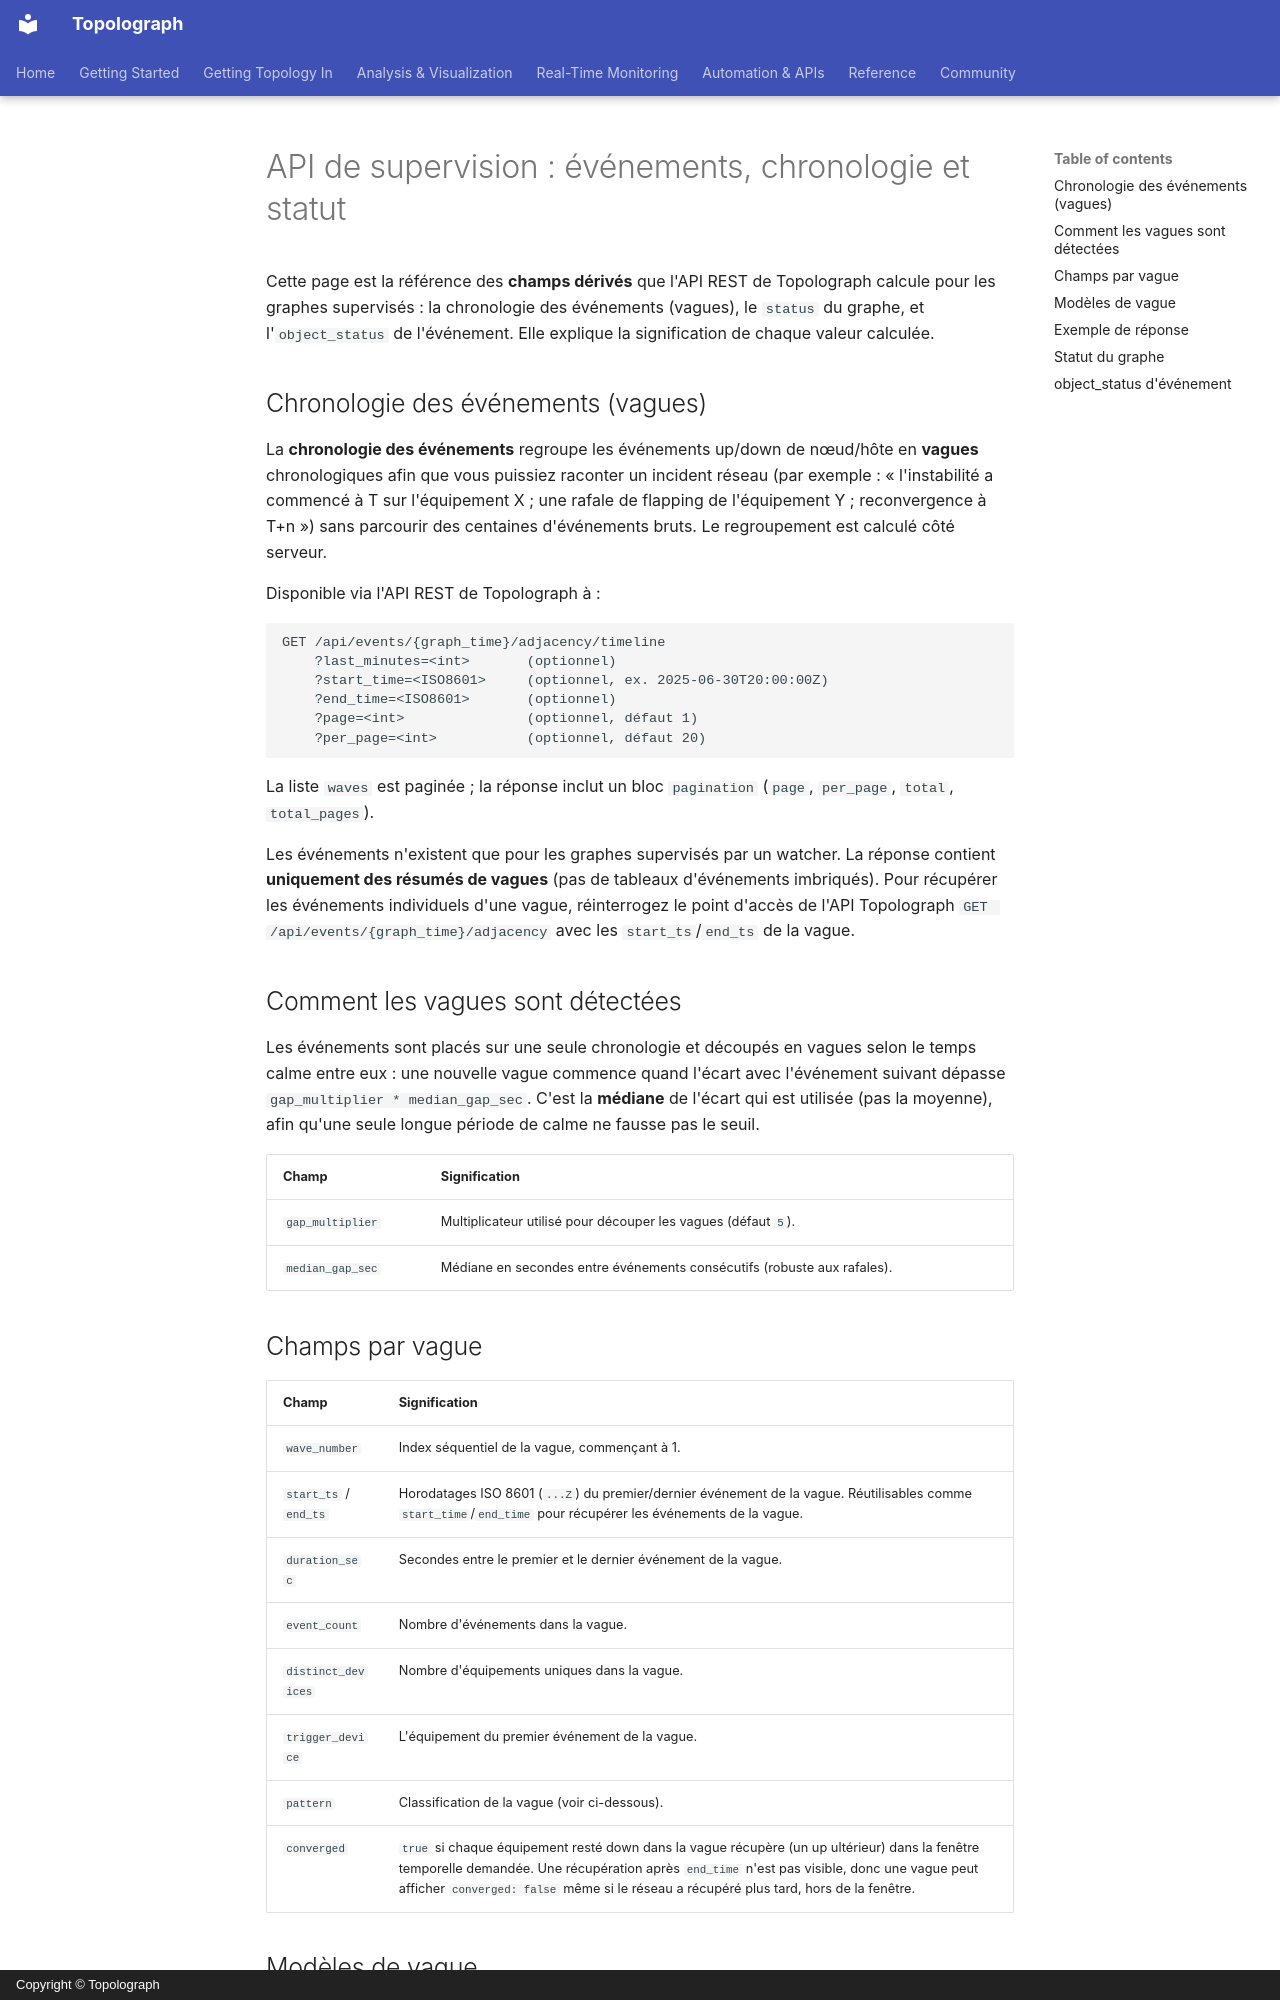

repository: Vadims06/topolograph · page: monitoring/events-timeline.fr/index.html · generator: mkdocs · copyright: Copyright © Topolograph

# API de supervision : événements, chronologie et statut

Cette page est la référence des **champs dérivés** que l'API REST de
Topolograph calcule pour les graphes supervisés : la chronologie des
événements (vagues), le `status` du graphe, et l'`object_status` de
l'événement. Elle explique la signification de chaque valeur calculée.

## Chronologie des événements (vagues)

La **chronologie des événements** regroupe les événements up/down de
nœud/hôte en **vagues** chronologiques afin que vous puissiez raconter un
incident réseau (par exemple : « l'instabilité a commencé à T sur
l'équipement X ; une rafale de flapping de l'équipement Y ; reconvergence
à T+n ») sans parcourir des centaines d'événements bruts. Le regroupement
est calculé côté serveur.

Disponible via l'API REST de Topolograph à :

```
GET /api/events/{graph_time}/adjacency/timeline
    ?last_minutes=<int>       (optionnel)
    ?start_time=<ISO8601>     (optionnel, ex. 2025-06-30T20:00:00Z)
    ?end_time=<ISO8601>       (optionnel)
    ?page=<int>               (optionnel, défaut 1)
    ?per_page=<int>           (optionnel, défaut 20)
```

La liste `waves` est paginée ; la réponse inclut un bloc `pagination`
(`page`, `per_page`, `total`, `total_pages`).

Les événements n'existent que pour les graphes supervisés par un watcher.
La réponse contient **uniquement des résumés de vagues** (pas de tableaux
d'événements imbriqués). Pour récupérer les événements individuels d'une
vague, réinterrogez le point d'accès de l'API Topolograph
`GET /api/events/{graph_time}/adjacency` avec les `start_ts`/`end_ts` de la
vague.

## Comment les vagues sont détectées

Les événements sont placés sur une seule chronologie et découpés en vagues
selon le temps calme entre eux : une nouvelle vague commence quand l'écart
avec l'événement suivant dépasse `gap_multiplier * median_gap_sec`. C'est
la **médiane** de l'écart qui est utilisée (pas la moyenne), afin qu'une
seule longue période de calme ne fausse pas le seuil.

| Champ | Signification |
|-------|---------|
| `gap_multiplier` | Multiplicateur utilisé pour découper les vagues (défaut `5`). |
| `median_gap_sec` | Médiane en secondes entre événements consécutifs (robuste aux rafales). |

## Champs par vague

| Champ | Signification |
|-------|---------|
| `wave_number` | Index séquentiel de la vague, commençant à 1. |
| `start_ts` / `end_ts` | Horodatages ISO 8601 (`...Z`) du premier/dernier événement de la vague. Réutilisables comme `start_time`/`end_time` pour récupérer les événements de la vague. |
| `duration_sec` | Secondes entre le premier et le dernier événement de la vague. |
| `event_count` | Nombre d'événements dans la vague. |
| `distinct_devices` | Nombre d'équipements uniques dans la vague. |
| `trigger_device` | L'équipement du premier événement de la vague. |
| `pattern` | Classification de la vague (voir ci-dessous). |
| `converged` | `true` si chaque équipement resté down dans la vague récupère (un up ultérieur) dans la fenêtre temporelle demandée. Une récupération après `end_time` n'est pas visible, donc une vague peut afficher `converged: false` même si le réseau a récupéré plus tard, hors de la fenêtre. |
